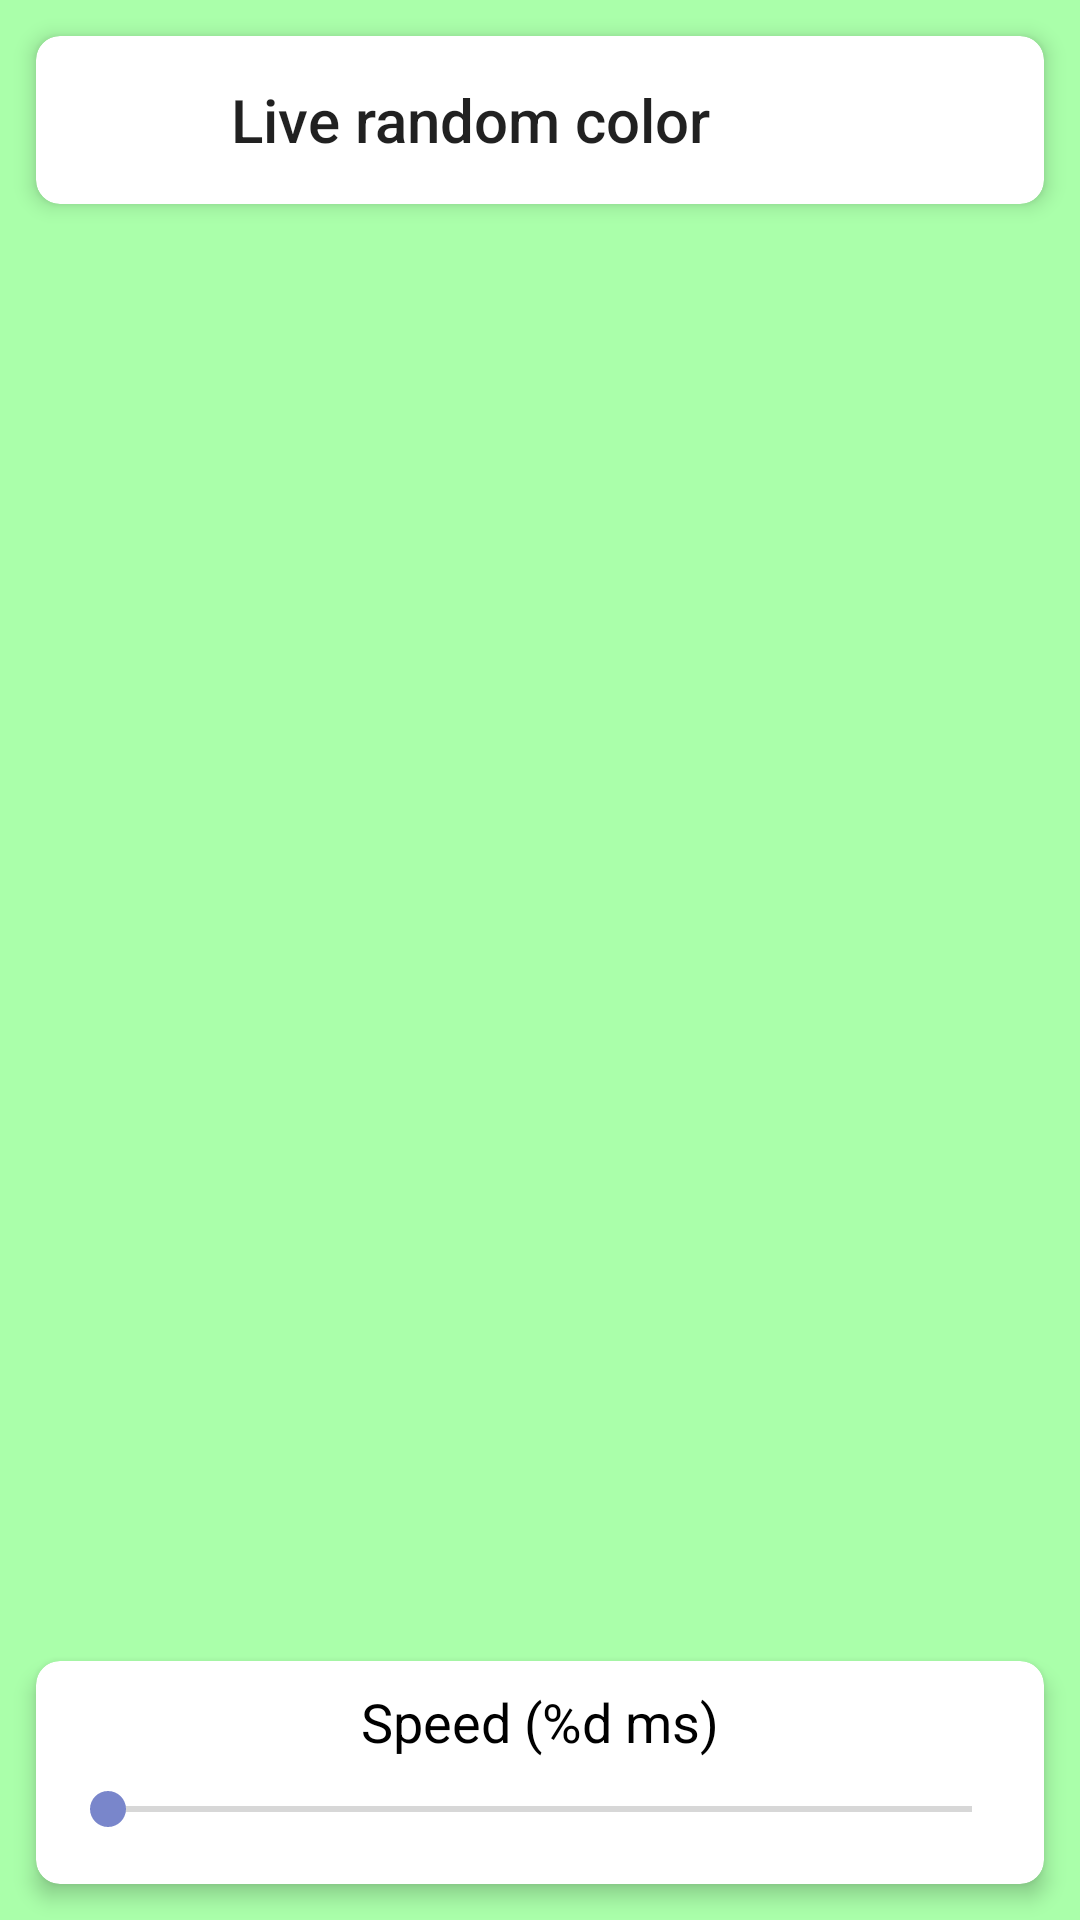

Write the Android layout XML for this screen, with the resource values it uses.
<!-- AndroidManifest.xml: activity theme AppTheme.FullScreen -->
<!-- res/layout/activity_live_color.xml -->
<?xml version="1.0" encoding="utf-8"?>
<FrameLayout
    xmlns:android="http://schemas.android.com/apk/res/android"
    xmlns:app="http://schemas.android.com/apk/res-auto"
    xmlns:tools="http://schemas.android.com/tools"
    android:layout_width="match_parent"
    android:layout_height="match_parent"
    tools:context=".Activity.LiveColorActivity">

    <ImageView
        android:contentDescription="@string/main"
        android:id="@+id/imageView"
        android:layout_width="match_parent"
        android:layout_height="match_parent"
        android:background="#fafa"/>

    <androidx.cardview.widget.CardView
        android:id="@+id/cardView_toolbar"
        android:layout_gravity="center_horizontal"
        android:layout_width="match_parent"
        android:layout_height="wrap_content"
        android:layout_margin="@dimen/card_title_margin"
        app:cardCornerRadius="@dimen/card_medium_radius"
        app:cardElevation="@dimen/card_title_radius">

        <LinearLayout
            android:layout_width="match_parent"
            android:layout_height="?actionBarSize"
            android:orientation="horizontal">

            <ImageButton
                android:id="@+id/imageButton_back"
                style="@style/Widget.AppCompat.ActionButton"
                android:src="@drawable/ic_baseline_arrow_back_24"
                android:contentDescription="@string/back"
                android:layout_width="wrap_content"
                android:minWidth="65dp"
                android:layout_height="match_parent"/>

            <com.google.android.material.textview.MaterialTextView
                android:id="@+id/textView_title"
                style="@style/TextAppearance.AppCompat.Title"
                android:layout_width="0dp"
                android:layout_height="match_parent"
                android:layout_weight="1"
                android:gravity="center_vertical"
                android:lines="1"
                android:text="@string/live_random_color" />

            <ImageButton
                android:visibility="gone"
                android:contentDescription="@string/save"
                android:id="@+id/imageButton_save"
                style="@style/Widget.AppCompat.ActionButton"
                android:layout_width="wrap_content"
                android:layout_height="match_parent"
                android:src="@drawable/ic_baseline_save_alt_24"
                android:tint="@android:color/black"/>

        </LinearLayout>

    </androidx.cardview.widget.CardView>

    <androidx.cardview.widget.CardView
        android:id="@+id/cardView_speed"
        android:layout_width="match_parent"
        android:layout_height="wrap_content"
        android:layout_gravity="bottom"
        android:layout_margin="@dimen/card_title_margin"
        app:cardCornerRadius="@dimen/card_medium_radius"
        app:cardElevation="@dimen/card_title_radius">

        <LinearLayout
            android:gravity="center"
            android:padding="@dimen/padding_medium"
            android:layout_width="match_parent"
            android:layout_height="wrap_content"
            android:orientation="vertical">

            <com.google.android.material.textview.MaterialTextView
                android:id="@+id/textView_milliSecond"
                android:textColor="@android:color/black"
                android:layout_width="wrap_content"
                android:layout_height="wrap_content"
                android:text="@string/speed_s"
                style="@style/TextAppearance.AppCompat.Medium"/>

            <SeekBar
                android:id="@+id/seekBar"
                tools:progress="50"
                android:max="1000"
                android:layout_marginBottom="8dp"
                android:layout_marginTop="8dp"
                android:layout_width="match_parent"
                android:layout_height="wrap_content"/>

        </LinearLayout>

    </androidx.cardview.widget.CardView>

</FrameLayout>
<!-- resources referenced by this layout -->
<resources>
  <dimen name="card_medium_radius">8dp</dimen>
  <dimen name="card_title_margin">12dp</dimen>
  <dimen name="card_title_radius">4dp</dimen>
  <dimen name="padding_medium">8dp</dimen>
  <string name="back">Back</string>
  <string name="live_random_color">Live random color</string>
  <string name="main">Main</string>
  <string name="save">Save</string>
  <string name="speed_s">Speed (%d ms)</string>
  <style name="AppTheme.FullScreen" parent="AppTheme.NoActionBar">
          <item name="android:windowFullscreen">true</item>
      </style>
  <style name="AppTheme.NoActionBar">
          <item name="windowActionBar">false</item>
          <item name="windowNoTitle">true</item>
      </style>
</resources>
